Run: headless pygame with SDL's dummy video driver; simulated clock (each Clock.tick advances the game by its frame time, no real sleeping); random seed 0; keys injected as events and as key.get_pressed() state; mouse plan: one left click at the window centre at the start of phase 2, then a move to the lower-right quarter at the start of phase 3.
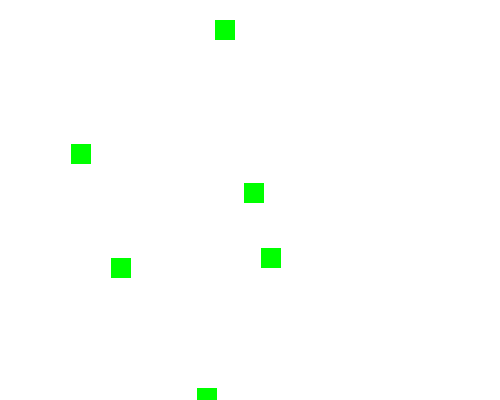
Frame 1 of 4 · flips 1–60 · no input
Frame 2 of 4 · flips 61–180 · clicked the window centre · tapped SPACE, RETURN · held RIGHT (→), D · screen unchanged from frame 1, image omitted
Frame 3 of 4 · flips 181–300 · moved the mouse to the lower-right quarter · held DOWN (↓), S · screen unchanged from frame 2, image omitted
Frame 4 of 4 · flips 301–420 · held LEFT (←), A, UP (↑), W · screen unchanged from frame 3, image omitted

The pygame program that drew these frames:

import pygame
import random

width = 500
height = 400

WHITE = (255, 255, 255)
GREEN = (0, 255, 0)

FPS = 30

pygame.init()

screen = pygame.display.set_mode((width, height))

pygame.display.set_caption("Click and Drag")

clock = pygame.time.Clock()

rectangles = []

class Rectangle: 
    def __init__(self, x, y, w, h):
        self.x = x
        self.y = y
        self.w = w
        self.h = h

    def makeRectangles(self):
        rectangles.append(pygame.Rect(self.x, self.y, self.w, self.h))

    def draw():
        for i in range(len(rectangles)):
            pygame.draw.rect(screen, GREEN, pygame.Rect(rectangles[i].x, rectangles[i].y, rectangles[i].w, rectangles[i].h))

def main():
    done = False
    for i in range(0, 10):
        Rectangle.makeRectangles(Rectangle(random.randint(0, height), random.randint(0, width), 20, 20))

    rectDragging = False
    while not done:

        for event in pygame.event.get():
            if event.type == pygame.QUIT:
                done = True

            if event.type == pygame.MOUSEBUTTONDOWN: 
                for i in range(len(rectangles)):       
                    if rectangles[i].collidepoint(event.pos):
                        rectDragging = True
                        rXMousePos, rYMousePos = event.pos
                        rOffsetX = rectangles[i].x - rXMousePos
                        rOffsetY = rectangles[i].y - rYMousePos

            if event.type == pygame.MOUSEBUTTONUP:          
                rectDragging = False

            if event.type == pygame.MOUSEMOTION:
                if rectDragging:
                    rXMousePos, rYMousePos = event.pos
                    rectangles[i].x = rXMousePos + rOffsetX
                    rectangles[i].y = rYMousePos + rOffsetY

        screen.fill(WHITE)

        Rectangle.draw()

        pygame.display.flip()

main()
